7-way image classification set "LabVirtualPlant" from GitHub (jsjnrxx2001/LabVirtualPlant); label vocabulary: batol gourd healthy, cashew healthy, corn healthy, lemon healthy, papaya healthy, tomato healthy, zucchini healthy.

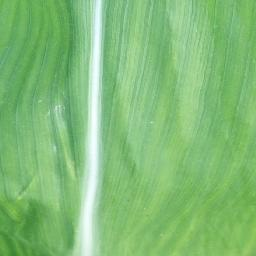
Label: corn healthy

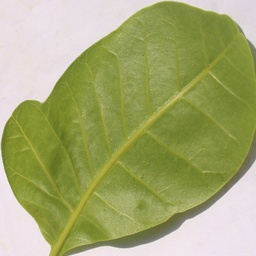
Label: cashew healthy

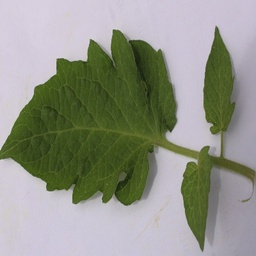
Label: tomato healthy

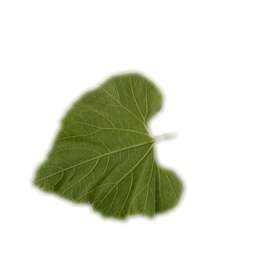
Label: batol gourd healthy

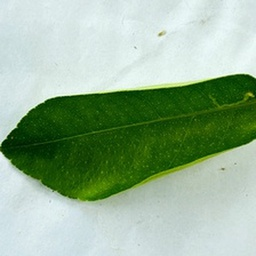
Label: lemon healthy

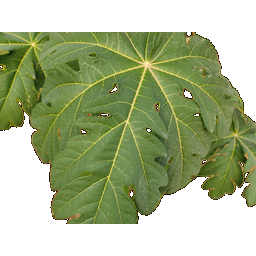
Label: papaya healthy
